Labelled photos from "100_whole_foods", an image-classification folder in PaingLinHtike/Nutrify. The possible labels are: almonds, apple, apricot fruit, asparagus, avocado, bacon, bagel, banana, beef meat, beetroot, bell pepper, black beans, blackberries, blueberries, bread, broccoli, brown rice, butter, cabbage, cantaloupe melon, carrots, cashews, cauliflower, celery, cheddar cheese, cherries, chia seeds, chicken breast, chicken thigh, chicken wings, chickpeas, coconut, cod fish, corn, crab, cucumber, dates fruit, duck breast, egg, eggplant, figs fruit, garlic, grapefruit, grapes, green beans, ham, honey, kidney beans, kiwi fruit, lamb chop, lentils, lettuce, lobster, mango fruit, milk, mozzarella cheese, mushrooms, noodles, oats, onion, orange fruit, papaya fruit, pasta, peach fruit, peanut butter, peanuts, pear fruit, peas, pineapple, pistachios, plum fruit, pomegranate, popcorn, pork chop, potato, pumpkin, pumpkin seeds, radish, raspberries, rice, salmon fish, sardines, sesame seeds, shrimp, soybeans, spinach, squid, strawberries, sunflower seeds, sweet potato, tilapia fish, tofu, tomato, tuna fish, turkey breast, turnip, walnuts, watermelon, yogurt, zucchini.

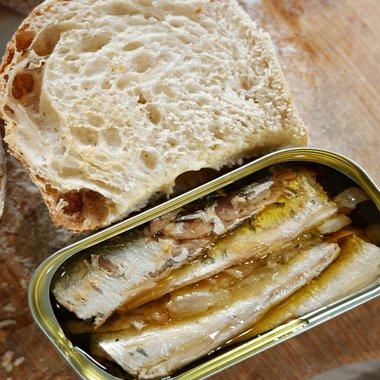
Label: sardines

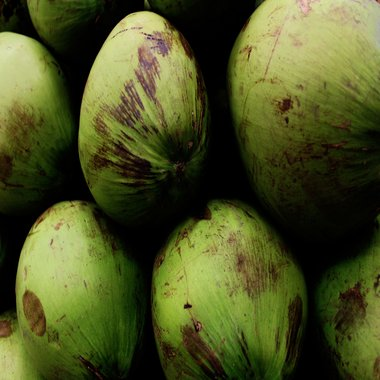
Label: coconut

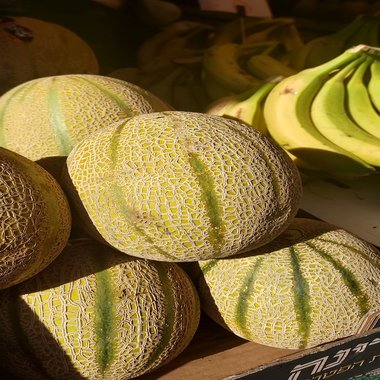
Label: cantaloupe melon

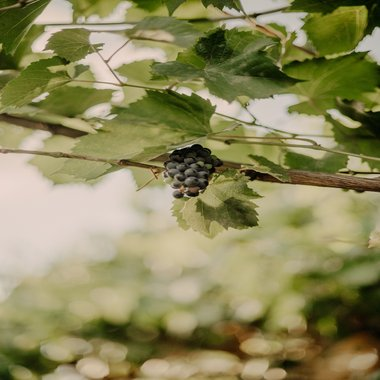
Label: grapes

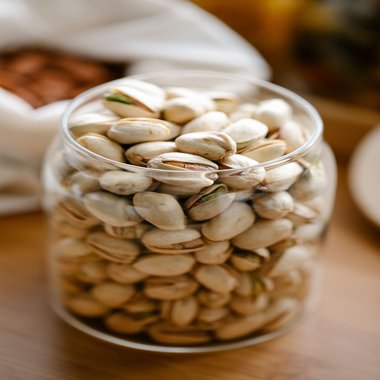
Label: pistachios

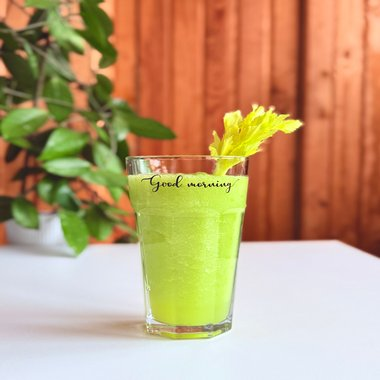
Label: celery
